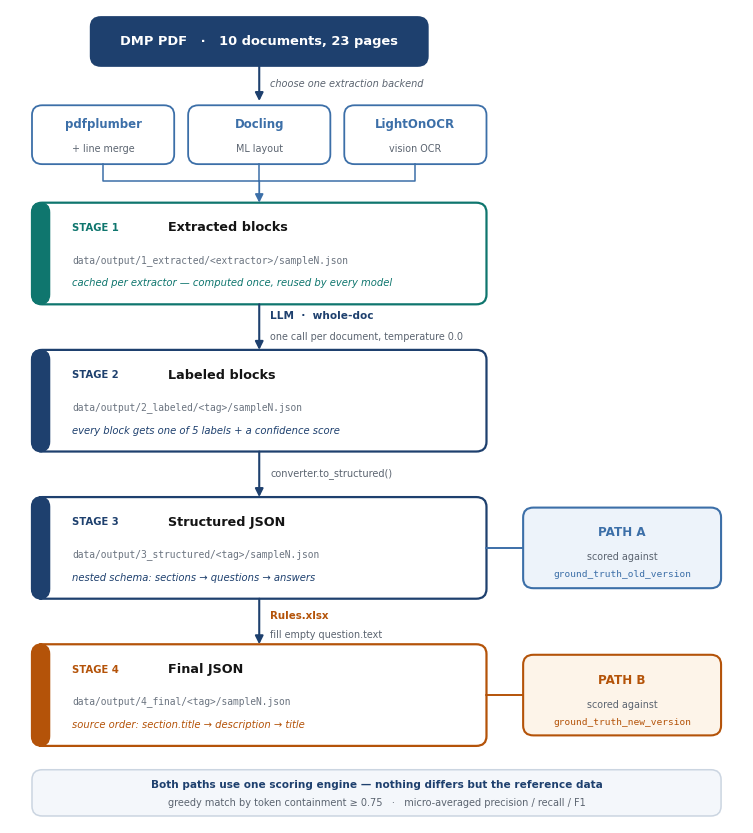

Source code (Python):
"""Render the pipeline diagram used in section 3 of the report."""
from pathlib import Path

import matplotlib
matplotlib.use("Agg")
import matplotlib.pyplot as plt
from matplotlib.patches import FancyArrowPatch, FancyBboxPatch

NAVY  = "#1E406E"
BLUE  = "#3C6FA8"
TEAL  = "#0F766E"
AMBER = "#B45309"
GREY  = "#5B6470"
MONO  = "#6B7480"
LIGHT = "#F4F7FB"
EDGE  = "#CBD5E1"

# Layout columns
SX, SW = 3, 62          # stage column: x, width
EX, EW = 70, 27         # evaluation column

fig, ax = plt.subplots(figsize=(7.4, 8.2))
ax.set_xlim(0, 100)
ax.set_ylim(0, 116)
ax.axis("off")


def box(x, y, w, h, *, face="#FFFFFF", edge=EDGE, lw=1.2, r=1.4, z=2):
    ax.add_patch(FancyBboxPatch(
        (x, y), w, h, boxstyle=f"round,pad=0,rounding_size={r}",
        facecolor=face, edgecolor=edge, linewidth=lw, zorder=z))


def text(x, y, s, *, size=8.4, color="#141414", weight="normal",
         ha="center", va="center", style="normal", mono=False):
    ax.text(x, y, s, fontsize=size, color=color, fontweight=weight, ha=ha, va=va,
            style=style, zorder=5,
            family="DejaVu Sans Mono" if mono else "DejaVu Sans")


def arrow(x1, y1, x2, y2, *, color=NAVY, lw=1.5):
    ax.add_patch(FancyArrowPatch((x1, y1), (x2, y2), arrowstyle="-|>",
                                 mutation_scale=12, color=color, linewidth=lw,
                                 shrinkA=0, shrinkB=0, zorder=3))


def elbow(x1, y1, x2, y2, *, color=BLUE, lw=1.4):
    """Horizontal then vertical, with the arrowhead on the final leg."""
    ax.plot([x1, x2], [y1, y1], color=color, lw=lw, zorder=3,
            solid_capstyle="round")
    arrow(x2, y1, x2, y2, color=color, lw=lw)


def stage(y, h, n, title, path, note, accent):
    """One numbered pipeline stage: coloured spine, title, path, note."""
    box(SX, y, SW, h, edge=accent, lw=1.6)
    ax.add_patch(FancyBboxPatch((SX, y), 2.4, h,
                                boxstyle="round,pad=0,rounding_size=1.4",
                                facecolor=accent, edgecolor=accent, zorder=3))
    text(SX + 5.5, y + h - 3.6, f"STAGE {n}", size=7.2, color=accent,
         weight="bold", ha="left")
    text(SX + 18.5, y + h - 3.6, title, size=9.2, weight="bold", ha="left")
    text(SX + 5.5, y + h - 8.2, path, size=6.9, color=MONO, ha="left", mono=True)
    text(SX + 5.5, y + 3.0, note, size=7.2, color=accent, ha="left", style="italic")


CX = SX + SW / 2        # centre of the stage column

# ── Input ────────────────────────────────────────────────────────────────
box(SX + 8, 108, SW - 16, 7, face=NAVY, edge=NAVY)
text(CX, 111.5, "DMP PDF   ·   10 documents, 23 pages", size=9.4,
     color="white", weight="bold")
arrow(CX, 108, CX, 103)
text(CX + 1.5, 105.5, "choose one extraction backend", size=7.0,
     color=GREY, style="italic", ha="left")

# ── Extractors ───────────────────────────────────────────────────────────
for i, (label, sub) in enumerate((("pdfplumber", "+ line merge"),
                                  ("Docling", "ML layout"),
                                  ("LightOnOCR", "vision OCR"))):
    x = SX + i * 21.3
    box(x, 94, 19.4, 8.4, edge=BLUE, lw=1.3)
    text(x + 9.7, 99.6, label, size=8.5, weight="bold", color=BLUE)
    text(x + 9.7, 96.2, sub, size=6.9, color=GREY)
    ax.plot([x + 9.7, x + 9.7, CX], [94, 91.6, 91.6], color=BLUE, lw=1.1, zorder=3)
arrow(CX, 91.6, CX, 88.5, color=BLUE, lw=1.3)

# ── Stage 1 ──────────────────────────────────────────────────────────────
stage(74, 14.5, 1, "Extracted blocks",
      "data/output/1_extracted/<extractor>/sampleN.json",
      "cached per extractor — computed once, reused by every model", TEAL)

arrow(CX, 74, CX, 67.5)
text(CX + 1.5, 72.4, "LLM  ·  whole-doc", size=7.6, weight="bold",
     color=NAVY, ha="left")
text(CX + 1.5, 69.4, "one call per document, temperature 0.0", size=6.9,
     color=GREY, ha="left")

# ── Stage 2 ──────────────────────────────────────────────────────────────
stage(53, 14.5, 2, "Labeled blocks",
      "data/output/2_labeled/<tag>/sampleN.json",
      "every block gets one of 5 labels + a confidence score", NAVY)

arrow(CX, 53, CX, 46.5)
text(CX + 1.5, 49.8, "converter.to_structured()", size=7.0, color=GREY, ha="left")

# ── Stage 3 ──────────────────────────────────────────────────────────────
stage(32, 14.5, 3, "Structured JSON",
      "data/output/3_structured/<tag>/sampleN.json",
      "nested schema: sections → questions → answers", NAVY)

arrow(CX, 32, CX, 25.5)
text(CX + 1.5, 29.6, "Rules.xlsx", size=7.4, weight="bold", color=AMBER, ha="left")
text(CX + 1.5, 26.9, "fill empty question.text", size=6.9, color=GREY, ha="left")

# ── Stage 4 ──────────────────────────────────────────────────────────────
stage(11, 14.5, 4, "Final JSON",
      "data/output/4_final/<tag>/sampleN.json",
      "source order: section.title → description → title", AMBER)

# ── Evaluation branches ──────────────────────────────────────────────────
box(EX, 33.5, EW, 11.5, face="#EDF3FA", edge=BLUE, lw=1.5)
text(EX + EW / 2, 41.4, "PATH A", size=8.6, weight="bold", color=BLUE)
text(EX + EW / 2, 37.9, "scored against", size=6.9, color=GREY)
text(EX + EW / 2, 35.4, "ground_truth_old_version", size=6.8, color=BLUE, mono=True)
elbow(SX + SW, 39.2, EX, 39.2, color=BLUE)

box(EX, 12.5, EW, 11.5, face="#FDF4E9", edge=AMBER, lw=1.5)
text(EX + EW / 2, 20.4, "PATH B", size=8.6, weight="bold", color=AMBER)
text(EX + EW / 2, 16.9, "scored against", size=6.9, color=GREY)
text(EX + EW / 2, 14.4, "ground_truth_new_version", size=6.8, color=AMBER, mono=True)
elbow(SX + SW, 18.2, EX, 18.2, color=AMBER)

# ── Shared scoring engine ────────────────────────────────────────────────
# An annotation about both paths, not a pipeline stage — deliberately drawn
# without arrows so it does not read as another step in the flow.
box(SX, 1.0, 97 - SX, 6.6, face=LIGHT, edge=EDGE, lw=1.1)
text((SX + 97) / 2, 5.4,
     "Both paths use one scoring engine — nothing differs but the reference data",
     size=7.6, weight="bold", color=NAVY)
text((SX + 97) / 2, 2.8,
     "greedy match by token containment ≥ 0.75   ·   micro-averaged precision / recall / F1",
     size=7.0, color=GREY)

fig.tight_layout(pad=0.25)
out = Path("Report-doc/pipeline_diagram.png")
out.parent.mkdir(parents=True, exist_ok=True)
fig.savefig(out, dpi=230, bbox_inches="tight", facecolor="white")
print(f"saved -> {out}")
